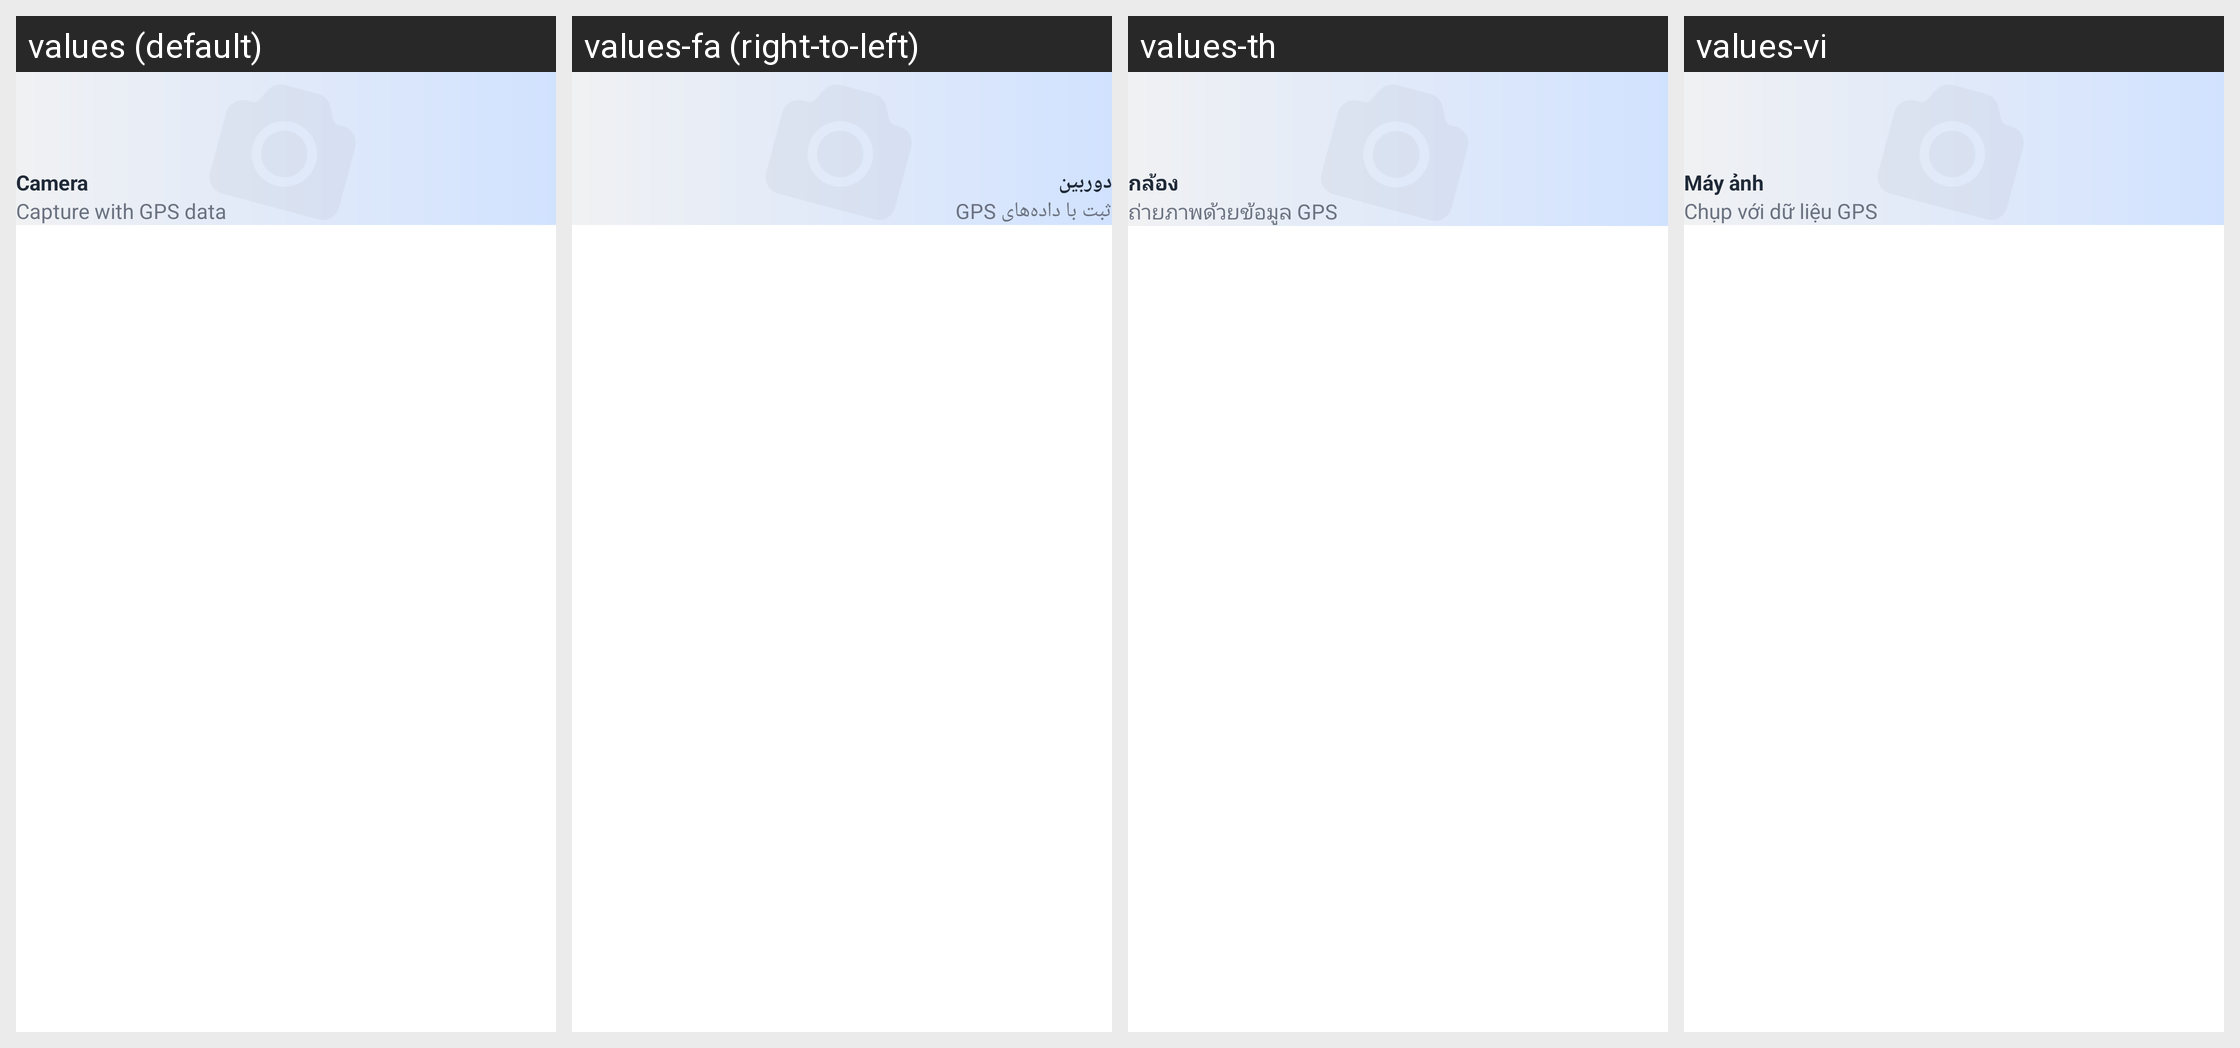

This grid shows one Android layout under several languages. Give, for every string resource on the screen, its name, the default text and each shown locale's text.
Android screen res/layout/home_square_item.xml rendered under 4 locales, left to right: values (default), values-fa (right-to-left), values-th, values-vi. Device: Nexus 5 (rendered at 1080×1920; each locale shown at half size, 540×960, under a caption strip naming it); theme Theme.GPSMapCamera.
Other locales in the repository, not shown: values-af, values-bn-rBD, values-ca, values-de, values-es, values-fil, values-fr, values-hi, values-in, values-it, values-ja, values-ko, values-nl, values-pt, values-pt-rBR, values-ru, values-tr, values-zh.
Strings drawn on this screen, with the default value and each locale's value (text and hints the layout hard-codes, and strings that could not be matched under every locale, appear in the picture but are not listed):

camera
  values: Camera
  values-fa: دوربین
  values-th: กล้อง
  values-vi: Máy ảnh

home_camera_desc
  values: Capture with GPS data
  values-fa: ثبت با داده‌های GPS
  values-th: ถ่ายภาพด้วยข้อมูล GPS
  values-vi: Chụp với dữ liệu GPS
